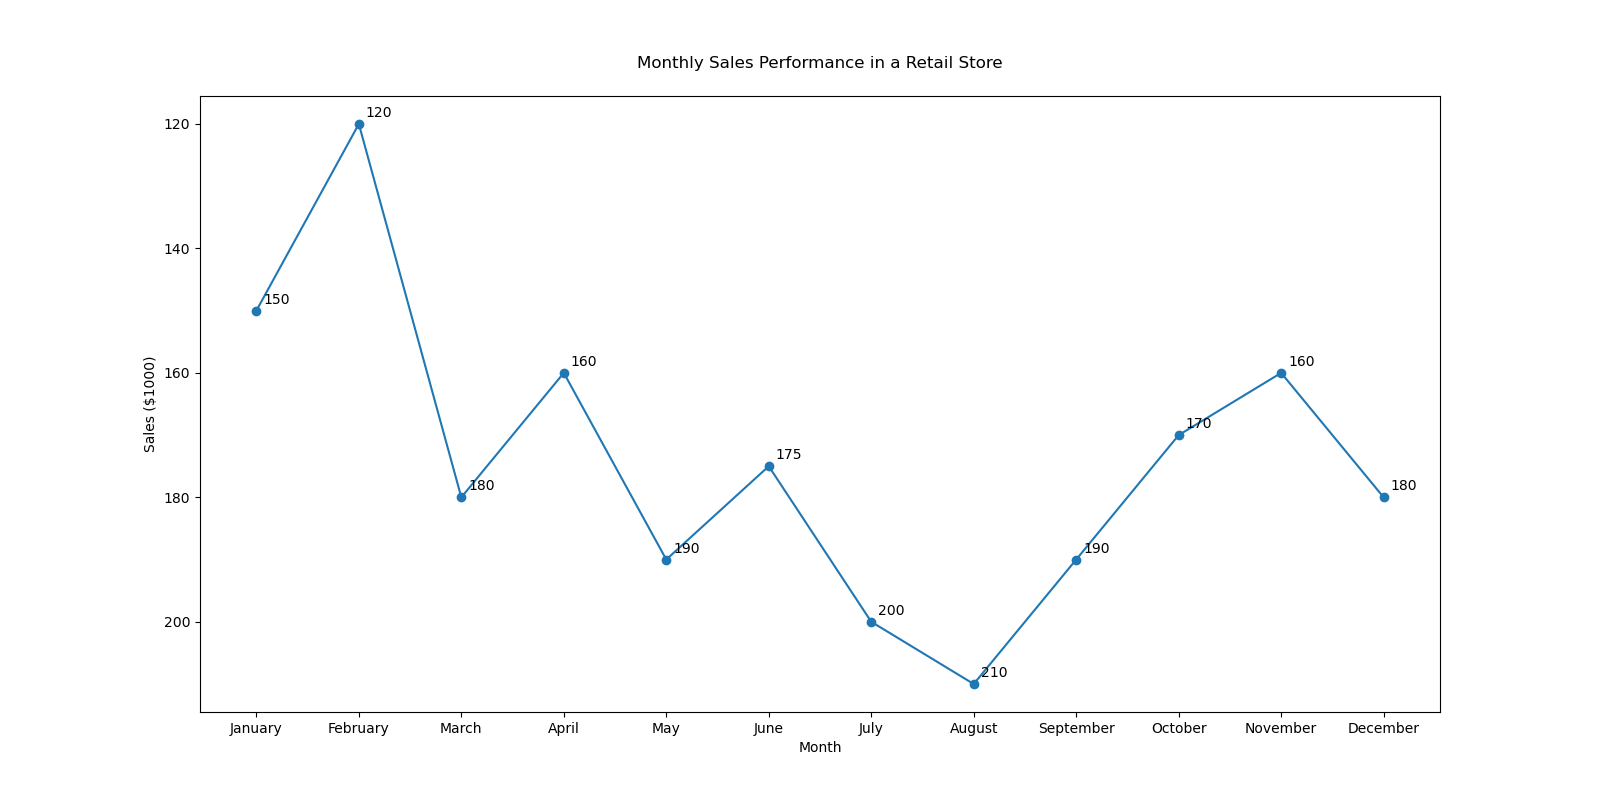

Source data for this figure (header and first rows):
Month, Sales
January, 150
February, 120
March, 180
April, 160
May, 190
June, 175
July, 200
August, 210
September, 190
October, 170
November, 160
December, 180
